Run: headless pygame with SDL's dummy video driver; simulated clock (each Clock.tick advances the game by its frame time, no real sleeping); random seed 0; keys injected as events and as key.get_pressed() state; no mouse input; restart key R tapped at the start of phases 3 and 4.
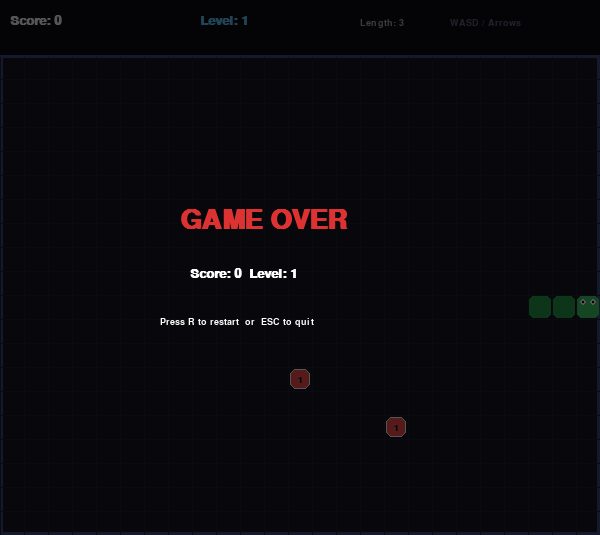
Frame 1 of 4 · flips 1–60 · no input
Frame 2 of 4 · flips 61–180 · tapped SPACE, RETURN · held RIGHT (→), D · screen unchanged from frame 1, image omitted
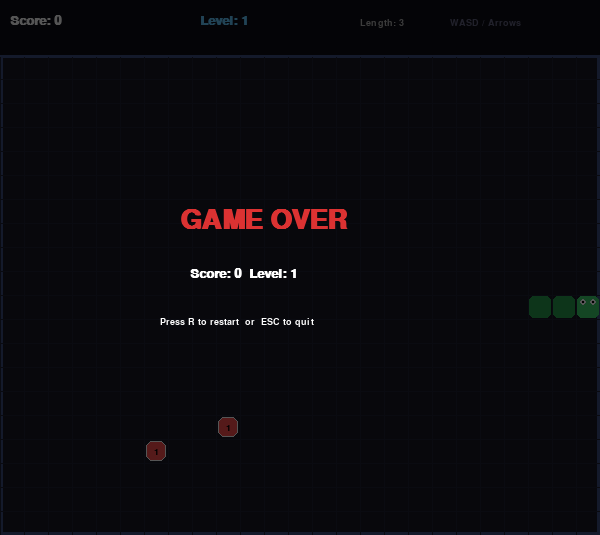
Frame 3 of 4 · flips 181–300 · tapped R · held DOWN (↓), S
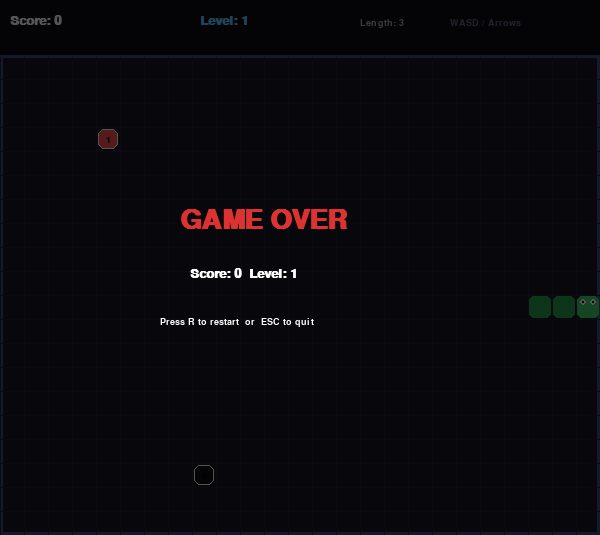
Frame 4 of 4 · flips 301–420 · tapped R · held LEFT (←), A, UP (↑), W

The pygame program that drew these frames:

"""
Practice 11 — Snake
Extends Practice 10 with:
  1. Food with different weights (normal=1, bonus=3, rare=5)
  2. Higher-value food disappears after a timer
  3. Comments throughout
"""

import pygame
import random
import sys

# ── Grid settings ──────────────────────────────────────────────
CELL   = 24        # size of one grid cell in pixels
COLS   = 25        # number of columns
ROWS   = 20        # number of rows
HUD_H  = 55        # height of the top HUD bar in pixels

WIN_W  = COLS * CELL          # total window width
WIN_H  = ROWS * CELL + HUD_H  # total window height

FPS    = 10   # frames per second = snake moves per second at level 1

# ── Colours ────────────────────────────────────────────────────
BLACK       = (0,   0,   0)
WHITE       = (255, 255, 255)
DARK_BG     = (18,  18,  28)
ARENA_BG    = (24,  26,  38)
GRID_COL    = (32,  35,  52)
SNAKE_HEAD  = (60,  210, 110)
SNAKE_BODY  = (40,  160,  80)
HUD_COL     = (14,  14,  22)
BORDER_COL  = (60,  80, 130)
RED         = (220,  50,  50)
YELLOW      = (255, 215,   0)

# Food type definitions: (point value, colour, lifetime_ms)
# lifetime_ms = 0 means the food never expires
FOOD_TYPES = [
    (1, (255,  80,  80),     0),     # normal  — red,    permanent
    (3, (255, 200,  50),  6000),     # bonus   — yellow, 6 seconds
    (5, ( 80, 180, 255),  4000),     # rare    — blue,   4 seconds
]

# How many foods the snake must eat to advance to the next level
FOOD_PER_LEVEL = 4

# Directions as (dx, dy) vectors
UP    = ( 0, -1)
DOWN  = ( 0,  1)
LEFT  = (-1,  0)
RIGHT = ( 1,  0)
OPPOSITE = {UP: DOWN, DOWN: UP, LEFT: RIGHT, RIGHT: LEFT}


def rand_cell(exclude: set) -> tuple:
    """Return a random (col, row) cell that is not in `exclude`."""
    while True:
        c = random.randint(0, COLS - 1)
        r = random.randint(0, ROWS - 1)
        if (c, r) not in exclude:
            return (c, r)


def cell_rect(col: int, row: int) -> pygame.Rect:
    """Convert grid coordinates to a pixel Rect."""
    return pygame.Rect(col * CELL, HUD_H + row * CELL, CELL, CELL)


# ══════════════════════════════════════════════════════════════
#  FOOD  — weighted value + optional expiry timer
# ══════════════════════════════════════════════════════════════

class Food:
    def __init__(self, pos: tuple, type_idx: int):
        self.pos      = pos
        self.points   = FOOD_TYPES[type_idx][0]   # point value
        self.color    = FOOD_TYPES[type_idx][1]   # display colour
        self.lifetime = FOOD_TYPES[type_idx][2]   # ms until expiry (0=never)
        self.born     = pygame.time.get_ticks()   # timestamp of creation

    def is_expired(self) -> bool:
        """Return True if this food has timed out and should be removed."""
        if self.lifetime == 0:
            return False                           # permanent food never expires
        return pygame.time.get_ticks() - self.born > self.lifetime

    def time_fraction(self) -> float:
        """Return remaining lifetime as a fraction 0.0–1.0 (1.0 = fresh)."""
        if self.lifetime == 0:
            return 1.0
        elapsed = pygame.time.get_ticks() - self.born
        return max(0.0, 1.0 - elapsed / self.lifetime)

    def draw(self, surface: pygame.Surface, font):
        r    = cell_rect(*self.pos).inflate(-4, -4)   # slightly smaller than cell
        frac = self.time_fraction()

        # Fade the colour toward dark as the timer runs out
        col = tuple(int(c * frac + 15 * (1 - frac)) for c in self.color)
        pygame.draw.rect(surface, col,   r, border_radius=6)
        pygame.draw.rect(surface, WHITE, r, 1, border_radius=6)

        # Show point value as a label
        txt = font.render(str(self.points), True, BLACK)
        surface.blit(txt, (r.centerx - txt.get_width()  // 2,
                           r.centery - txt.get_height() // 2))

        # Draw a shrinking timer bar at the bottom of the cell for expiring food
        if self.lifetime > 0:
            bar_w = int((r.w) * frac)
            pygame.draw.rect(surface, YELLOW,
                             (r.x, r.bottom - 4, bar_w, 4))


# ══════════════════════════════════════════════════════════════
#  SNAKE GAME
# ══════════════════════════════════════════════════════════════

class SnakeGame:

    def __init__(self):
        pygame.init()
        self.screen = pygame.display.set_mode((WIN_W, WIN_H))
        pygame.display.set_caption("Snake — Practice 11")
        self.clock  = pygame.time.Clock()

        # Small font for food labels and HUD
        self.font_sm = pygame.font.SysFont("segoeui", 14, bold=True)
        self.font_md = pygame.font.SysFont("segoeui", 20, bold=True)
        self.font_lg = pygame.font.SysFont("segoeui", 40, bold=True)

        self._init_game()

    def _init_game(self):
        """Reset all state for a new game."""
        # Snake body: list of (col, row), head at index 0
        mid = (COLS // 2, ROWS // 2)
        self.body      = [mid, (mid[0]-1, mid[1]), (mid[0]-2, mid[1])]
        self.direction = RIGHT
        self.next_dir  = RIGHT    # buffered next direction

        self.score      = 0
        self.level      = 1
        self.food_eaten = 0       # foods eaten this level
        self.alive      = True

        self.foods: list[Food] = []
        self._spawn_food()        # place first food item

        # Movement speed: controlled by FPS * level multiplier
        self.current_fps = FPS

    # ── Food management ────────────────────────────────────────

    def _occupied_cells(self) -> set:
        """All cells that should not receive new food."""
        return set(self.body) | {f.pos for f in self.foods}

    def _spawn_food(self):
        """Keep 2 food items on the board at all times."""
        while len(self.foods) < 2:
            pos = rand_cell(self._occupied_cells())
            # Weighted choice: 65% normal, 25% bonus, 10% rare
            idx = random.choices([0, 1, 2], weights=[65, 25, 10])[0]
            self.foods.append(Food(pos, idx))

    # ── Level progression ──────────────────────────────────────

    def _level_up(self):
        """Advance one level: reset food counter and increase speed."""
        self.level      += 1
        self.food_eaten  = 0
        # Each level adds 1.5 to FPS (movement speed)
        self.current_fps = FPS + int((self.level - 1) * 1.5)

    # ── Border collision ───────────────────────────────────────

    def _hits_border(self, pos: tuple) -> bool:
        """Return True if `pos` is outside the arena."""
        c, r = pos
        return not (0 <= c < COLS and 0 <= r < ROWS)

    # ── Update (called once per frame) ────────────────────────

    def update(self):
        if not self.alive:
            return

        # Remove expired timed foods and replenish
        self.foods = [f for f in self.foods if not f.is_expired()]
        self._spawn_food()

        # Apply buffered direction (ignore reversal)
        if self.next_dir != OPPOSITE.get(self.direction):
            self.direction = self.next_dir

        # Calculate new head position
        hx, hy   = self.body[0]
        dx, dy   = self.direction
        new_head = (hx + dx, hy + dy)

        # Check border collision
        if self._hits_border(new_head):
            self.alive = False
            return

        # Check self collision
        if new_head in self.body[:-1]:
            self.alive = False
            return

        # Move: insert new head
        self.body.insert(0, new_head)
        grew = False

        # Check food collection
        for food in self.foods[:]:
            if new_head == food.pos:
                self.score      += food.points * self.level   # level bonus
                self.food_eaten += 1
                grew = True
                self.foods.remove(food)

                # Level up after eating FOOD_PER_LEVEL foods
                if self.food_eaten >= FOOD_PER_LEVEL:
                    self._level_up()

                self._spawn_food()
                break

        # Remove tail only if snake did not eat (no growth)
        if not grew:
            self.body.pop()

    # ── Input ──────────────────────────────────────────────────

    def handle_key(self, key):
        """Buffer a direction change from keyboard input."""
        mapping = {
            pygame.K_UP:    UP,
            pygame.K_w:     UP,
            pygame.K_DOWN:  DOWN,
            pygame.K_s:     DOWN,
            pygame.K_LEFT:  LEFT,
            pygame.K_a:     LEFT,
            pygame.K_RIGHT: RIGHT,
            pygame.K_d:     RIGHT,
        }
        if key in mapping:
            nd = mapping[key]
            # Only accept if not reversing direction
            if nd != OPPOSITE.get(self.direction):
                self.next_dir = nd

    # ── Draw ───────────────────────────────────────────────────

    def draw(self):
        self.screen.fill(DARK_BG)
        self._draw_arena()
        self._draw_food()
        self._draw_snake()
        self._draw_hud()

    def _draw_arena(self):
        """Draw the arena background and grid lines."""
        arena = pygame.Rect(0, HUD_H, WIN_W, WIN_H - HUD_H)
        pygame.draw.rect(self.screen, ARENA_BG, arena)
        pygame.draw.rect(self.screen, BORDER_COL, arena, 3)

        # Vertical grid lines
        for c in range(COLS + 1):
            x = c * CELL
            pygame.draw.line(self.screen, GRID_COL,
                             (x, HUD_H), (x, WIN_H))
        # Horizontal grid lines
        for r in range(ROWS + 1):
            y = HUD_H + r * CELL
            pygame.draw.line(self.screen, GRID_COL, (0, y), (WIN_W, y))

    def _draw_food(self):
        """Draw all food items."""
        for food in self.foods:
            food.draw(self.screen, self.font_sm)

    def _draw_snake(self):
        """Draw the snake body, with the head slightly brighter."""
        for i, (c, r) in enumerate(self.body):
            rect = cell_rect(c, r).inflate(-2, -2)
            col  = SNAKE_HEAD if i == 0 else SNAKE_BODY
            pygame.draw.rect(self.screen, col, rect, border_radius=5)

            # Draw eyes on the head
            if i == 0:
                pygame.draw.circle(self.screen, WHITE,
                                   (rect.x + 6,  rect.y + 6), 3)
                pygame.draw.circle(self.screen, WHITE,
                                   (rect.right - 6, rect.y + 6), 3)
                pygame.draw.circle(self.screen, BLACK,
                                   (rect.x + 6,  rect.y + 6), 1)
                pygame.draw.circle(self.screen, BLACK,
                                   (rect.right - 6, rect.y + 6), 1)

    def _draw_hud(self):
        """Draw score, level, and length in the top bar."""
        pygame.draw.rect(self.screen, HUD_COL, (0, 0, WIN_W, HUD_H))
        pygame.draw.line(self.screen, BORDER_COL,
                         (0, HUD_H), (WIN_W, HUD_H), 2)

        self.screen.blit(
            self.font_md.render(f"Score: {self.score}", True, WHITE), (10, 14))
        self.screen.blit(
            self.font_md.render(f"Level: {self.level}", True, (100,200,255)), (200, 14))
        self.screen.blit(
            self.font_sm.render(f"Length: {len(self.body)}", True, (180,180,180)),
            (360, 18))
        self.screen.blit(
            self.font_sm.render("WASD / Arrows", True, (100,100,130)),
            (WIN_W - 150, 18))

    def _draw_gameover(self):
        """Darken the screen and show the game-over message."""
        overlay = pygame.Surface((WIN_W, WIN_H), pygame.SRCALPHA)
        overlay.fill((0, 0, 0, 170))
        self.screen.blit(overlay, (0, 0))

        self.screen.blit(
            self.font_lg.render("GAME OVER", True, RED),
            (WIN_W // 2 - 120, WIN_H // 2 - 60))
        self.screen.blit(
            self.font_md.render(f"Score: {self.score}  Level: {self.level}",
                                True, WHITE),
            (WIN_W // 2 - 110, WIN_H // 2))
        self.screen.blit(
            self.font_sm.render("Press R to restart  or  ESC to quit",
                                True, WHITE),
            (WIN_W // 2 - 140, WIN_H // 2 + 50))

    # ── Main loop ──────────────────────────────────────────────

    def run(self):
        while True:
            for event in pygame.event.get():
                if event.type == pygame.QUIT:
                    pygame.quit(); sys.exit()

                if event.type == pygame.KEYDOWN:
                    if event.key == pygame.K_ESCAPE:
                        pygame.quit(); sys.exit()
                    if not self.alive and event.key == pygame.K_r:
                        self._init_game()      # restart
                    self.handle_key(event.key)

            if self.alive:
                self.update()

            self.draw()

            if not self.alive:
                self._draw_gameover()

            pygame.display.flip()
            # Speed increases with level via FPS
            self.clock.tick(self.current_fps)


# ══════════════════════════════════════════════════════════════

if __name__ == "__main__":
    SnakeGame().run()
